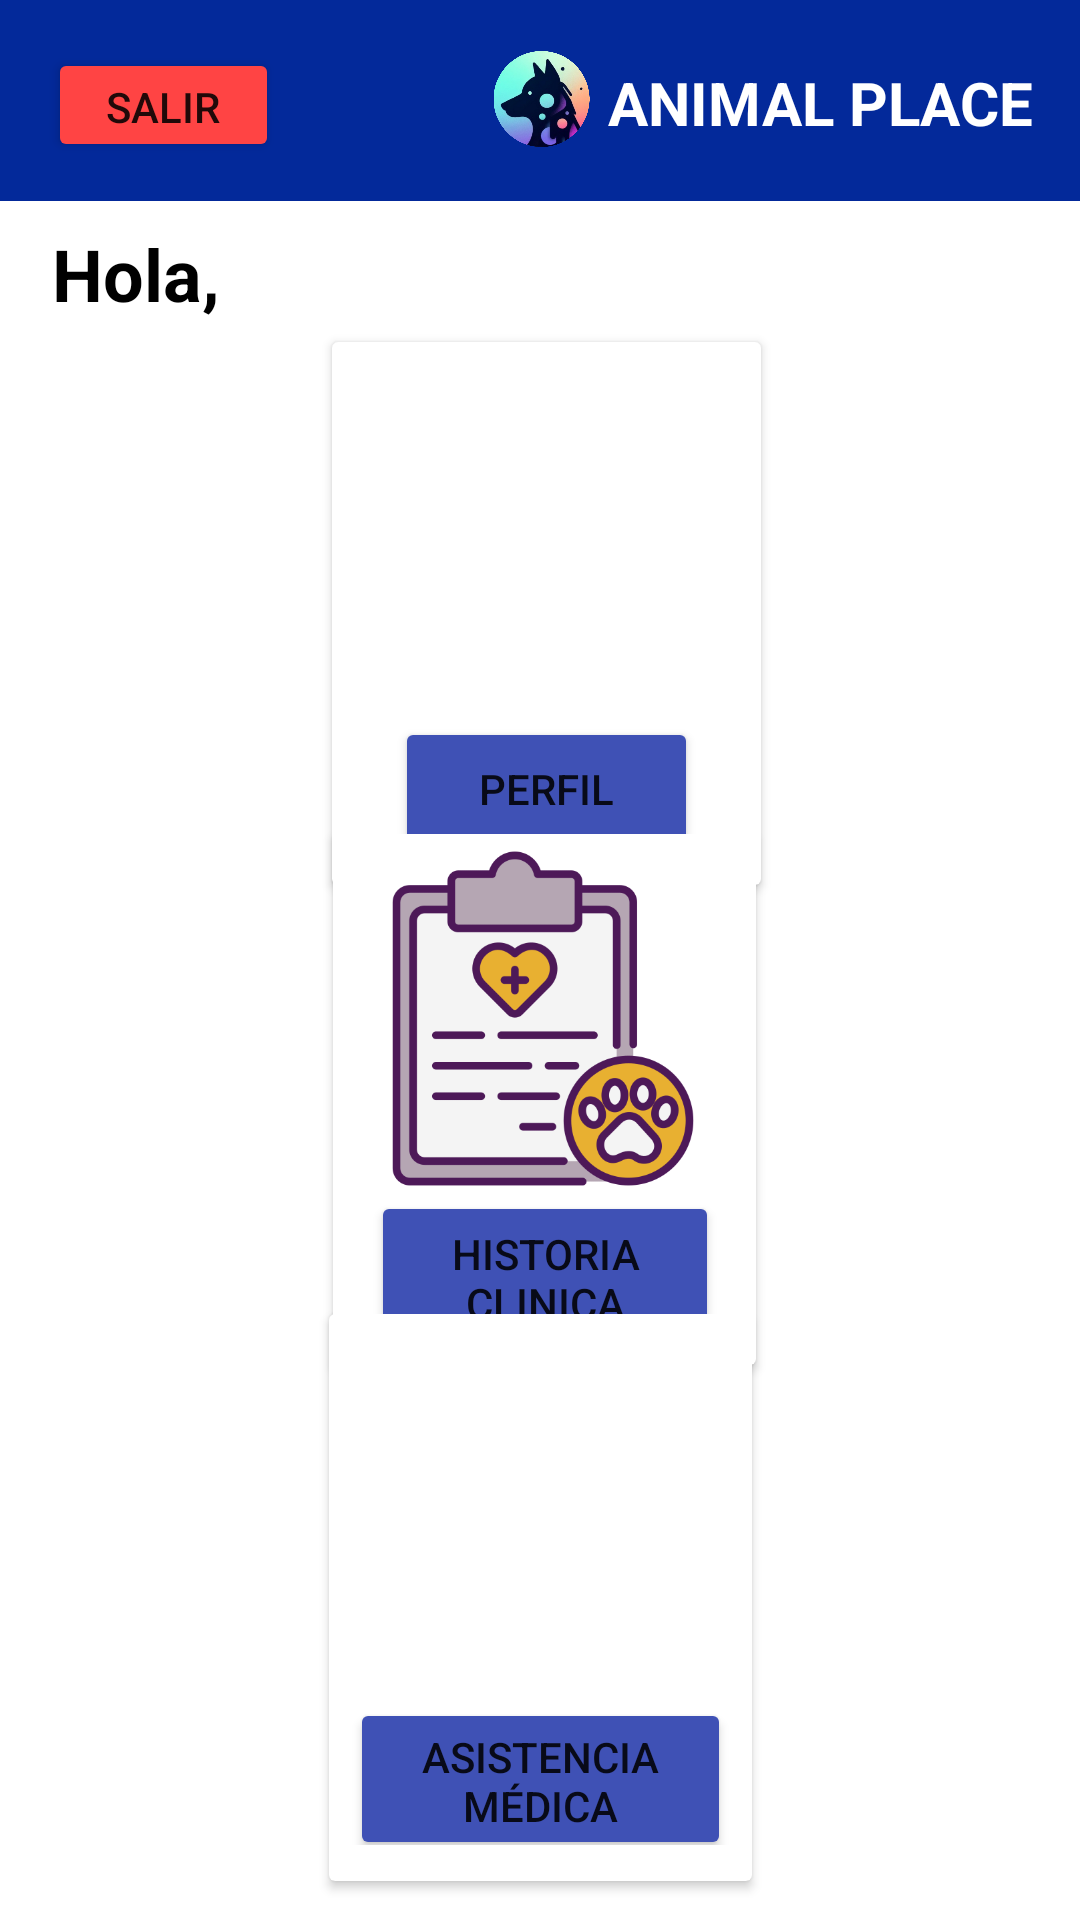

Android layout source for this screen:
<!-- AndroidManifest.xml: application theme Theme.App9AB2023 -->
<!-- res/layout/activity_menu.xml -->
<?xml version="1.0" encoding="utf-8"?>
<androidx.constraintlayout.widget.ConstraintLayout xmlns:android="http://schemas.android.com/apk/res/android"
    xmlns:app="http://schemas.android.com/apk/res-auto"
    xmlns:tools="http://schemas.android.com/tools"
    android:layout_width="match_parent"
    android:layout_height="match_parent"
    android:background="#FFFFFF"
    tools:context=".MenuActivity">



    <androidx.cardview.widget.CardView
        android:id="@+id/cardView"
        android:layout_width="143dp"
        android:layout_height="181dp"
        app:cardBackgroundColor="#FFFFFF"
        app:layout_constraintBottom_toBottomOf="parent"
        app:layout_constraintEnd_toEndOf="parent"
        app:layout_constraintHorizontal_bias="0.51"
        app:layout_constraintStart_toStartOf="parent"
        app:layout_constraintTop_toBottomOf="@+id/toolbar"
        app:layout_constraintVertical_bias="0.12">



        <androidx.constraintlayout.widget.ConstraintLayout
            android:layout_width="match_parent"
            android:layout_height="match_parent">

            <ImageView
                android:layout_width="101dp"
                android:layout_height="112dp"
                android:src="@drawable/perfil3"
                app:layout_constraintBottom_toBottomOf="@+id/button3"
                app:layout_constraintEnd_toEndOf="parent"
                app:layout_constraintStart_toStartOf="parent"
                app:layout_constraintTop_toTopOf="parent"
                app:layout_constraintVertical_bias="0.246"></ImageView>

            <Button
                android:id="@+id/button3"
                android:layout_width="101dp"
                android:layout_height="48dp"
                android:layout_marginBottom="8dp"
                android:backgroundTint="#3F51B5"
                android:onClick="iraAgregarMascota"
                android:text="PERFIL"
                android:textAlignment="center"
                app:layout_constraintBottom_toBottomOf="parent"
                app:layout_constraintEnd_toEndOf="parent"
                app:layout_constraintStart_toStartOf="parent" />

        </androidx.constraintlayout.widget.ConstraintLayout>

    </androidx.cardview.widget.CardView>

    <androidx.appcompat.widget.Toolbar
        android:id="@+id/toolbar"
        android:layout_width="411dp"
        android:layout_height="67dp"
        android:layout_marginEnd="8dp"
        android:background="#03299A"
        android:minHeight="?attr/actionBarSize"
        android:theme="?attr/actionBarTheme"
        app:layout_constraintEnd_toEndOf="parent"
        app:layout_constraintHorizontal_bias="0.0"
        app:layout_constraintStart_toStartOf="parent"
        app:layout_constraintTop_toTopOf="parent" />

    <ImageView
        android:id="@+id/imageView3"
        android:layout_width="39dp"
        android:layout_height="32dp"
        android:layout_marginEnd="160dp"
        android:layout_weight="1"
        app:layout_constraintBottom_toBottomOf="@+id/toolbar"
        app:layout_constraintEnd_toEndOf="parent"
        app:layout_constraintTop_toTopOf="parent"
        app:layout_constraintVertical_bias="0.488"
        app:srcCompat="@drawable/logo_circle" />

    <TextView
        android:id="@+id/textView3"
        android:layout_width="153dp"
        android:layout_height="26dp"
        android:layout_marginEnd="16dp"
        android:text="ANIMAL PLACE"
        android:textAlignment="textEnd"
        android:textColor="@color/white"
        android:textSize="20sp"
        android:textStyle="bold"
        app:layout_constraintBottom_toBottomOf="@+id/toolbar"
        app:layout_constraintEnd_toEndOf="parent"
        app:layout_constraintTop_toTopOf="@+id/toolbar" />


    <androidx.cardview.widget.CardView
        android:id="@+id/cardView3"
        android:layout_width="141dp"
        android:layout_height="177dp"
        app:cardBackgroundColor="#FFFFFF"
        app:layout_constraintBottom_toBottomOf="parent"
        app:layout_constraintEnd_toEndOf="parent"
        app:layout_constraintHorizontal_bias="0.507"
        app:layout_constraintStart_toStartOf="parent"
        app:layout_constraintTop_toBottomOf="@+id/toolbar"
        app:layout_constraintVertical_bias="0.533">

        <androidx.constraintlayout.widget.ConstraintLayout
            android:layout_width="match_parent"
            android:layout_height="match_parent">

            <Button
                android:id="@+id/button6"
                android:layout_width="116dp"
                android:layout_height="58dp"
                android:backgroundTint="#3F51B5"
                android:onClick="iraEliminarMascota"
                android:text="HISTORIA CLINICA"
                android:textAlignment="center"
                app:layout_constraintBottom_toBottomOf="parent"
                app:layout_constraintEnd_toEndOf="parent"
                app:layout_constraintStart_toStartOf="parent"
                app:layout_constraintTop_toBottomOf="@+id/imageView4" />

            <ImageView
                android:id="@+id/imageView4"
                android:layout_width="114dp"
                android:layout_height="115dp"
                android:layout_marginTop="4dp"
                android:src="@drawable/hc3"
                app:layout_constraintEnd_toEndOf="parent"
                app:layout_constraintHorizontal_bias="0.481"
                app:layout_constraintStart_toStartOf="parent"
                app:layout_constraintTop_toTopOf="parent"></ImageView>

        </androidx.constraintlayout.widget.ConstraintLayout>

    </androidx.cardview.widget.CardView>

    <androidx.cardview.widget.CardView
        android:layout_width="141dp"
        android:layout_height="189dp"
        app:cardBackgroundColor="#FFFFFF"
        app:layout_constraintBottom_toBottomOf="parent"
        app:layout_constraintEnd_toEndOf="parent"
        app:layout_constraintStart_toStartOf="parent"
        app:layout_constraintTop_toBottomOf="@+id/toolbar"
        app:layout_constraintVertical_bias="0.966">

        <androidx.constraintlayout.widget.ConstraintLayout
            android:layout_width="match_parent"
            android:layout_height="177dp">

            <ImageView
                android:layout_width="110dp"
                android:layout_height="111dp"
                android:src="@drawable/chatbot"
                app:layout_constraintBottom_toBottomOf="@+id/button4"
                app:layout_constraintEnd_toEndOf="parent"
                app:layout_constraintHorizontal_bias="0.516"
                app:layout_constraintStart_toStartOf="parent"
                app:layout_constraintTop_toTopOf="parent"
                app:layout_constraintVertical_bias="0.225"></ImageView>

            <Button
                android:id="@+id/button4"
                android:layout_width="127dp"
                android:layout_height="54dp"
                android:layout_marginTop="128dp"
                android:backgroundTint="#3F51B5"
                android:onClick="irAchatbot"
                android:text="ASISTENCIA MÉDICA"
                android:textAlignment="center"
                app:layout_constraintEnd_toEndOf="parent"
                app:layout_constraintStart_toStartOf="parent"
                app:layout_constraintTop_toTopOf="parent" />
        </androidx.constraintlayout.widget.ConstraintLayout>

    </androidx.cardview.widget.CardView>

    <TextView
        android:id="@+id/lbl_nusuario"
        android:layout_width="59dp"
        android:layout_height="32dp"
        android:layout_marginTop="8dp"
        android:text="Hola,"
        android:textAlignment="textEnd"
        android:textColor="@color/black"
        android:textSize="24sp"
        android:textStyle="bold"
        app:layout_constraintEnd_toEndOf="parent"
        app:layout_constraintHorizontal_bias="0.048"
        app:layout_constraintStart_toStartOf="parent"
        app:layout_constraintTop_toBottomOf="@+id/toolbar" />

    <TextView
        android:id="@+id/usuario_sesion"
        android:layout_width="213dp"
        android:layout_height="32dp"
        android:layout_marginTop="12dp"
        android:textColor="@color/black"
        android:textSize="20sp"
        android:textStyle="bold"
        app:layout_constraintEnd_toEndOf="parent"
        app:layout_constraintHorizontal_bias="0.434"
        app:layout_constraintStart_toStartOf="parent"
        app:layout_constraintTop_toBottomOf="@+id/toolbar" />

    <Button
        android:id="@+id/button5"
        android:layout_width="77dp"
        android:layout_height="38dp"
        android:layout_marginStart="16dp"
        android:layout_marginTop="16dp"
        android:backgroundTint="@android:color/holo_red_light"
        android:onClick="iraLogin"
        android:text="SALIR"
        app:layout_constraintStart_toStartOf="parent"
        app:layout_constraintTop_toTopOf="parent" />

</androidx.constraintlayout.widget.ConstraintLayout>
<!-- resources referenced by this layout -->
<resources>
  <color name="black">#FF000000</color>
  <color name="white">#FFFFFFFF</color>
  <!-- drawable hc3: png bitmap (drawable, 33402 bytes) -->
  <!-- drawable logo_circle: png bitmap (drawable, 307390 bytes) -->
  <style name="Theme.App9AB2023" parent="Theme.MaterialComponents.DayNight.NoActionBar">
          
          <item name="colorPrimary">@color/purple_500</item>
          <item name="colorPrimaryVariant">@color/purple_700</item>
          <item name="colorOnPrimary">@color/white</item>
          
          <item name="colorSecondary">@color/teal_200</item>
          <item name="colorSecondaryVariant">@color/teal_700</item>
          <item name="colorOnSecondary">@color/black</item>
          
          <item name="android:statusBarColor">?attr/colorPrimaryVariant</item>
          
      </style>
  <color name="purple_500">#FF6200EE</color>
  <color name="purple_700">#FF3700B3</color>
  <color name="teal_200">#FF03DAC5</color>
  <color name="teal_700">#FF018786</color>
</resources>
